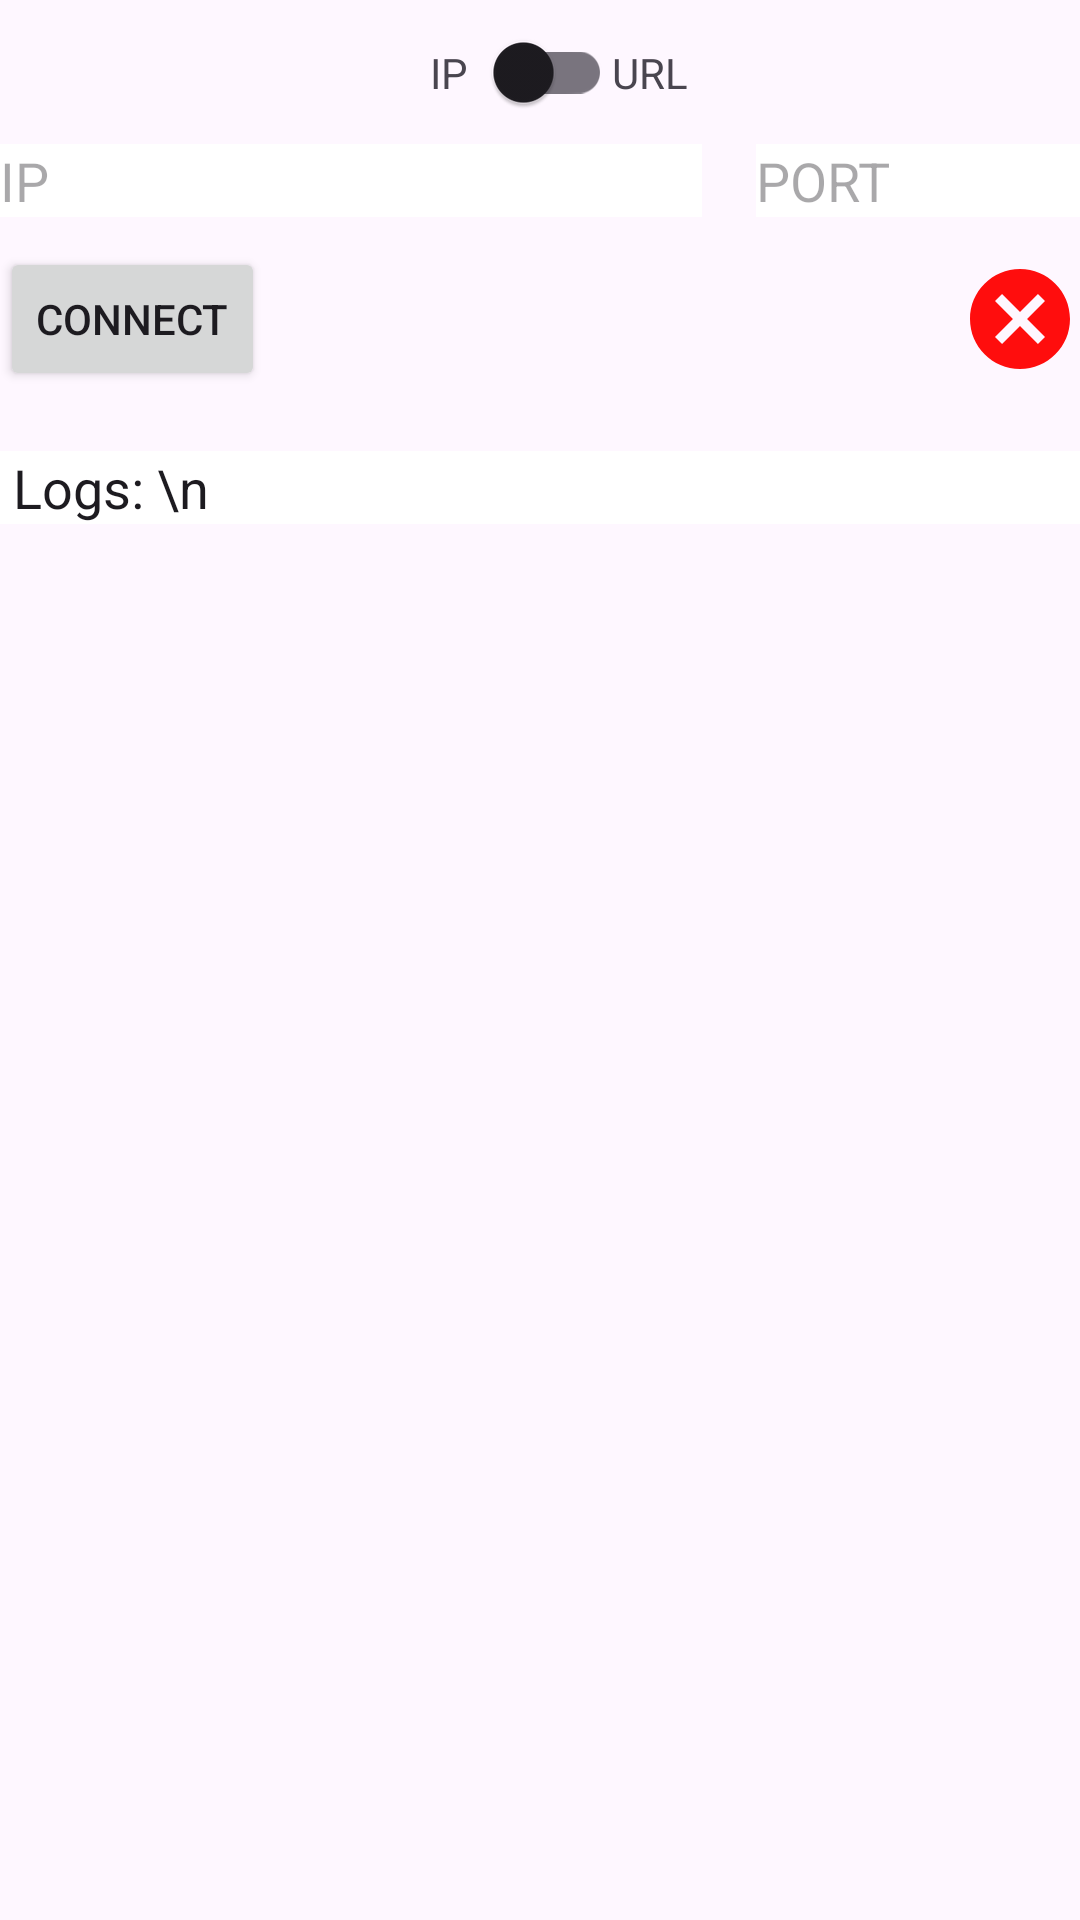

Write the Android layout XML for this screen, with the resource values it uses.
<!-- AndroidManifest.xml: application theme Theme.USBManager -->
<!-- res/layout/activity_web_socket.xml -->
<?xml version="1.0" encoding="utf-8"?>
<androidx.constraintlayout.widget.ConstraintLayout xmlns:android="http://schemas.android.com/apk/res/android"
    xmlns:app="http://schemas.android.com/apk/res-auto"
    xmlns:tools="http://schemas.android.com/tools"
    android:id="@+id/main"
    android:layout_margin="20dp"
    android:layout_width="match_parent"
    android:layout_height="match_parent"
    tools:context=".WebSocketActivity">
    <TextView
        app:layout_constraintTop_toTopOf="@id/switch_ip_url"
        app:layout_constraintBottom_toBottomOf="@id/switch_ip_url"
        app:layout_constraintEnd_toStartOf="@id/switch_ip_url"
        android:layout_width="wrap_content"
        android:layout_height="wrap_content"
        android:text="IP"/>
    <TextView
        app:layout_constraintTop_toTopOf="@id/switch_ip_url"
        app:layout_constraintBottom_toBottomOf="@id/switch_ip_url"
        app:layout_constraintStart_toEndOf="@id/switch_ip_url"
        android:layout_width="wrap_content"
        android:layout_height="wrap_content"
        android:text="URL"/>
    <androidx.appcompat.widget.SwitchCompat
        android:layout_width="wrap_content"
        android:layout_height="wrap_content"
        android:id="@+id/switch_ip_url"
        app:layout_constraintStart_toStartOf="parent"
        app:layout_constraintTop_toTopOf="parent"
        app:layout_constraintEnd_toEndOf="parent"/>
    <EditText
        android:background="@color/white"
        android:layout_width="0dp"
        android:layout_height="wrap_content"
        android:id="@+id/et_ip"
        android:hint="IP"
        app:layout_constraintStart_toStartOf="parent"
        app:layout_constraintTop_toBottomOf="@id/switch_ip_url"
        app:layout_constraintWidth_percent="0.65"/>
    <EditText
        android:background="@color/white"
        android:layout_width="0dp"
        android:layout_height="wrap_content"
        android:id="@+id/et_port"
        android:hint="PORT"
        app:layout_constraintEnd_toEndOf="parent"
        app:layout_constraintTop_toTopOf="@id/et_ip"
        app:layout_constraintWidth_percent="0.3"/>
    <androidx.constraintlayout.widget.ConstraintLayout
        android:id="@+id/cl2"
        android:layout_width="match_parent"
        android:layout_height="wrap_content"
        android:layout_marginTop="10dp"
        app:layout_constraintTop_toBottomOf="@id/et_ip">
        <Button
            android:id="@+id/bt_connect"
            app:layout_constraintTop_toTopOf="parent"
            app:layout_constraintStart_toStartOf="parent"
            android:layout_width="wrap_content"
            android:layout_height="wrap_content"
            android:text="Connect"/>
        <Button
            android:visibility="gone"
            android:id="@+id/bt_disconnect"
            app:layout_constraintTop_toTopOf="parent"
            app:layout_constraintStart_toStartOf="parent"
            android:layout_width="wrap_content"
            android:layout_height="wrap_content"
            android:text="DisConnect"/>
        <ImageView
            android:id="@+id/iv_connection_status"
            app:layout_constraintTop_toTopOf="parent"
            app:layout_constraintBottom_toBottomOf="parent"
            app:layout_constraintEnd_toEndOf="parent"
            android:layout_width="40dp"
            android:layout_height="40dp"
            android:src="@drawable/baseline_cancel_24"/>


    </androidx.constraintlayout.widget.ConstraintLayout>
    <androidx.constraintlayout.widget.ConstraintLayout
        android:id="@+id/cl3"
        android:visibility="gone"
        android:layout_width="match_parent"
        android:layout_height="wrap_content"
        app:layout_constraintTop_toBottomOf="@id/cl2">
        <EditText
            android:background="@color/white"
            android:layout_width="0dp"
            android:layout_height="wrap_content"
            android:id="@+id/et_msg"
            android:hint="Message"
            app:layout_constraintStart_toStartOf="parent"
            app:layout_constraintTop_toTopOf="parent"
            app:layout_constraintBottom_toBottomOf="parent"
            app:layout_constraintWidth_percent="0.65"/>
        <Button
            android:visibility="visible"
            android:id="@+id/bt_send"
            app:layout_constraintTop_toTopOf="parent"
            app:layout_constraintEnd_toEndOf="parent"
            app:layout_constraintBottom_toBottomOf="parent"
            android:layout_width="0dp"
            app:layout_constraintWidth_percent="0.3"
            android:layout_height="wrap_content"
            android:text="Send"/>
    </androidx.constraintlayout.widget.ConstraintLayout>
    <ScrollView
        android:layout_marginTop="20dp"
        android:layout_width="match_parent"
        android:layout_height="0dp"
        app:layout_constraintTop_toBottomOf="@id/cl3"
        app:layout_constraintBottom_toBottomOf="parent">
        <EditText
            android:id="@+id/et_logs"
            android:layout_width="match_parent"
            android:layout_height="wrap_content"
            android:gravity="start"
            android:text=" Logs: \n "
            android:background="@color/white"
            android:inputType="textMultiLine"
            android:scrollbars="vertical" />
    </ScrollView>
        

</androidx.constraintlayout.widget.ConstraintLayout>
<!-- resources referenced by this layout -->
<resources>
  <!-- drawable baseline_cancel_24 (drawable) -->
  <vector xmlns:android="http://schemas.android.com/apk/res/android" android:height="24dp" android:tint="#FF0D0D" android:viewportHeight="24" android:viewportWidth="24" android:width="24dp">
        
      <path android:fillColor="@android:color/white" android:pathData="M12,2C6.47,2 2,6.47 2,12s4.47,10 10,10 10,-4.47 10,-10S17.53,2 12,2zM17,15.59L15.59,17 12,13.41 8.41,17 7,15.59 10.59,12 7,8.41 8.41,7 12,10.59 15.59,7 17,8.41 13.41,12 17,15.59z"/>
      
  </vector>
  <style name="Theme.USBManager" parent="Base.Theme.USBManager" />
  <style name="Base.Theme.USBManager" parent="Theme.Material3.DayNight.NoActionBar">
          
          
      </style>
  <!-- not gathered from this repository: default colours our renderer supplied (Android Studio template values) -->
  <color name="white">#FFFFFFFF</color>
</resources>
